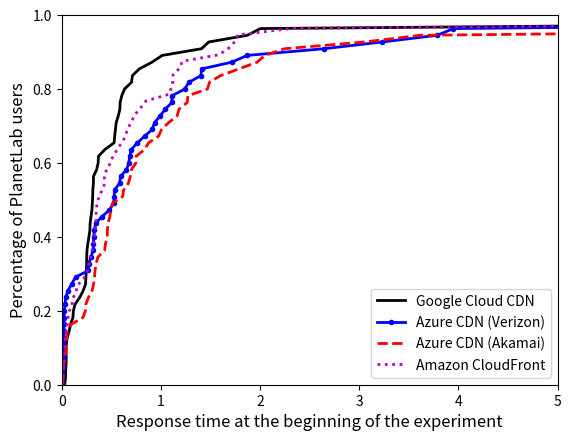

Write the Python code that produced this figure.
import os
import numpy as np
import matplotlib.pyplot as plt

styles = ['k-', 'b.-', 'r--', 'm:', 'ys-', 'go-', 'c^-',
          'k.-', 'b--', 'r:', 'ms-','yo-', 'g^-', 'c-',
          'k--', 'b:', 'rs-', 'mo-', 'y^-', 'g-', 'c.-',
          'k:', 'bs-', 'ro-', 'm^-', 'y-', 'g.-', 'c--',
          'ks-', 'bo-', 'r^-', 'm-', 'y.-', 'g--', 'c-',
          'ko-', 'b^-', 'r-', 'm.-', 'y--', 'g-', 'cs-']

def draw_cdf(data, ls, lg):
    sorted_data = np.sort(data)
    yvals = np.arange(len(sorted_data))/float(len(sorted_data))
    plt.plot(sorted_data, yvals, ls, label=lg, linewidth=2.0)
    plt.savefig('myfig')

google_response_time = [0.2748839855194092, 1.01301908493042, 0.07595205307006836, 0.05564379692077637, 0.6058390140533447, 0.2954530715942383, 0.11817598342895508, 0.3526909351348877, 0.704355001449585, 0.029953956604003906, 1.8720769882202148, 1.4824929237365723, 0.28441596031188965, 0.24442720413208008, 0.2549910545349121, 0.31440091133117676, 0.039215087890625, 0.7829458713531494, 0.2516348361968994, 0.04538297653198242, 0.2868509292602539, 0.7130510807037354, 0.5421280860900879, 0.3711709976196289, 0.11363911628723145, 0.04429006576538086, 0.040139198303222656, 0.3053770065307617, 0.21721291542053223, 0.5499560832977295, 0.09032917022705078, 0.24873018264770508, 0.04543900489807129, 0.5896890163421631, 0.26372504234313965, 0.9112820625305176, 10.295353174209595, 2.0031471252441406, 0.5284779071807861, 0.24138903617858887, 0.13601183891296387, 0.5869510173797607, 0.25290799140930176, 0.18256902694702148, 0.5345778465270996, 0.5703661441802979, 0.046723127365112305, 1.4100420475006104, 0.3206160068511963, 0.30919504165649414, 0.3677668571472168, 0.4352109432220459, 0.31288909912109375, 0.6333539485931396, 0.3203749656677246]

azure_response_time_verizon = [3.7872369289398193, 0.5853331089019775, 0.018366098403930664, 0.01198720932006836, 0.9130380153656006, 1.2820320129394531, 0.8376879692077637, 0.024431943893432617, 0.04024505615234375, 0.3209199905395508, 0.4819478988647461, 1.8691139221191406, 3.9496982097625732, 0.2719419002532959, 2.644186019897461, 0.5935640335083008, 1.411635160446167, 0.5301949977874756, 1.1125810146331787, 0.5327928066253662, 0.023300886154174805, 0.3234870433807373, 0.007560014724731445, 0.9359898567199707, 0.6773920059204102, 0.7021069526672363, 1.7161259651184082, 0.3422970771789551, 0.017444849014282227, 0.9923360347747803, 10.577815055847168, 0.02490091323852539, 1.403752088546753, 0.013747930526733398, 0.31805419921875, 3.2299158573150635, 0.1010441780090332, 1.1109678745269775, 0.008066892623901367, 0.025855064392089844, 0.03444194793701172, 1.0440318584442139, 0.29499316215515137, 0.7630620002746582, 0.022548913955688477, 0.6536350250244141, 0.008259057998657227, 0.3281280994415283, 0.13988208770751953, 1.2404770851135254, 0.4045250415802002, 0.6866908073425293, 0.0634160041809082, 0.2697329521179199, 0.5232250690460205]

azure_response_time_akamai = [0.44177794456481934, 0.09692502021789551, 1.0083630084991455, 1.2725718021392822, 0.46099281311035156, 10.366580963134766, 1.6008400917053223, 0.7028381824493408, 0.3072490692138672, 0.433366060256958, 1.078246831893921, 0.03591299057006836, 3.615211009979248, 0.24431681632995605, 0.3223419189453125, 0.27040886878967285, 0.01791095733642578, 0.4854578971862793, 0.7505979537963867, 1.9709229469299316, 0.6143548488616943, 1.7874011993408203, 1.4697520732879639, 3.0517759323120117, 0.34803318977355957, 0.49530792236328125, 0.6920621395111084, 1.265550136566162, 0.466494083404541, 0.04074692726135254, 0.5112931728363037, 0.013295888900756836, 0.045905113220214844, 15.710791110992432, 0.36508893966674805, 0.8356950283050537, 2.246535062789917, 0.3366990089416504, 0.6736211776733398, 1.164729118347168, 1.1821608543395996, 0.6254310607910156, 1.4899799823760986, 0.4601929187774658, 0.33069300651550293, 0.05035090446472168, 0.21514415740966797, 0.012356042861938477, 0.23950505256652832, 0.7482500076293945, 2.0485708713531494, 0.01553201675415039, 0.9770150184631348, 0.8765850067138672, 0.05714702606201172]

amazon_response_time = [0.013684988021850586, 0.15482783317565918, 0.14637398719787598, 1.7730469703674316, 1.747192144393921, 0.06378793716430664, 0.42580389976501465, 1.123349905014038, 0.5743091106414795, 0.2825179100036621, 0.03643202781677246, 0.032347917556762695, 0.10381698608398438, 0.07189607620239258, 0.7990670204162598, 1.2149910926818848, 0.7076120376586914, 1.1933720111846924, 0.2713789939880371, 0.36652684211730957, 10.304625034332275, 0.3531460762023926, 0.029705047607421875, 0.647071123123169, 0.4303169250488281, 0.7431650161743164, 1.5885701179504395, 0.34583497047424316, 0.3439810276031494, 2.3261260986328125, 0.4965629577636719, 0.331632137298584, 0.018368959426879883, 0.47585105895996094, 1.106384038925171, 1.1220970153808594, 0.6745920181274414, 0.8490109443664551, 0.3342299461364746, 1.6847050189971924, 0.011848211288452148, 0.39231181144714355, 0.43097591400146484, 0.02625107765197754, 0.5338931083679199, 0.2212200164794922, 0.2533390522003174, 0.31989002227783203, 0.012894153594970703, 0.05695295333862305, 0.3040938377380371, 0.044506072998046875, 0.3473780155181885, 0.10837578773498535, 0.6218640804290771, 1.0818281173706055]

fig, ax = plt.subplots()

draw_cdf(google_response_time, styles[0], "Google Cloud CDN")
draw_cdf(azure_response_time_verizon, styles[1], "Azure CDN (Verizon)")
draw_cdf(azure_response_time_akamai, styles[2], "Azure CDN (Akamai)")
draw_cdf(amazon_response_time, styles[3], "Amazon CloudFront")

ax.set_xlabel(r'Response time at the beginning of the experiment', fontsize=12)
ax.set_ylabel(r'Percentage of PlanetLab users', fontsize=12)
plt.xlim([0, 5])
plt.ylim([0, 1])
plt.legend(loc=4)

imgName = "percentusersresptime"
plt.savefig(imgName)
plt.show()

